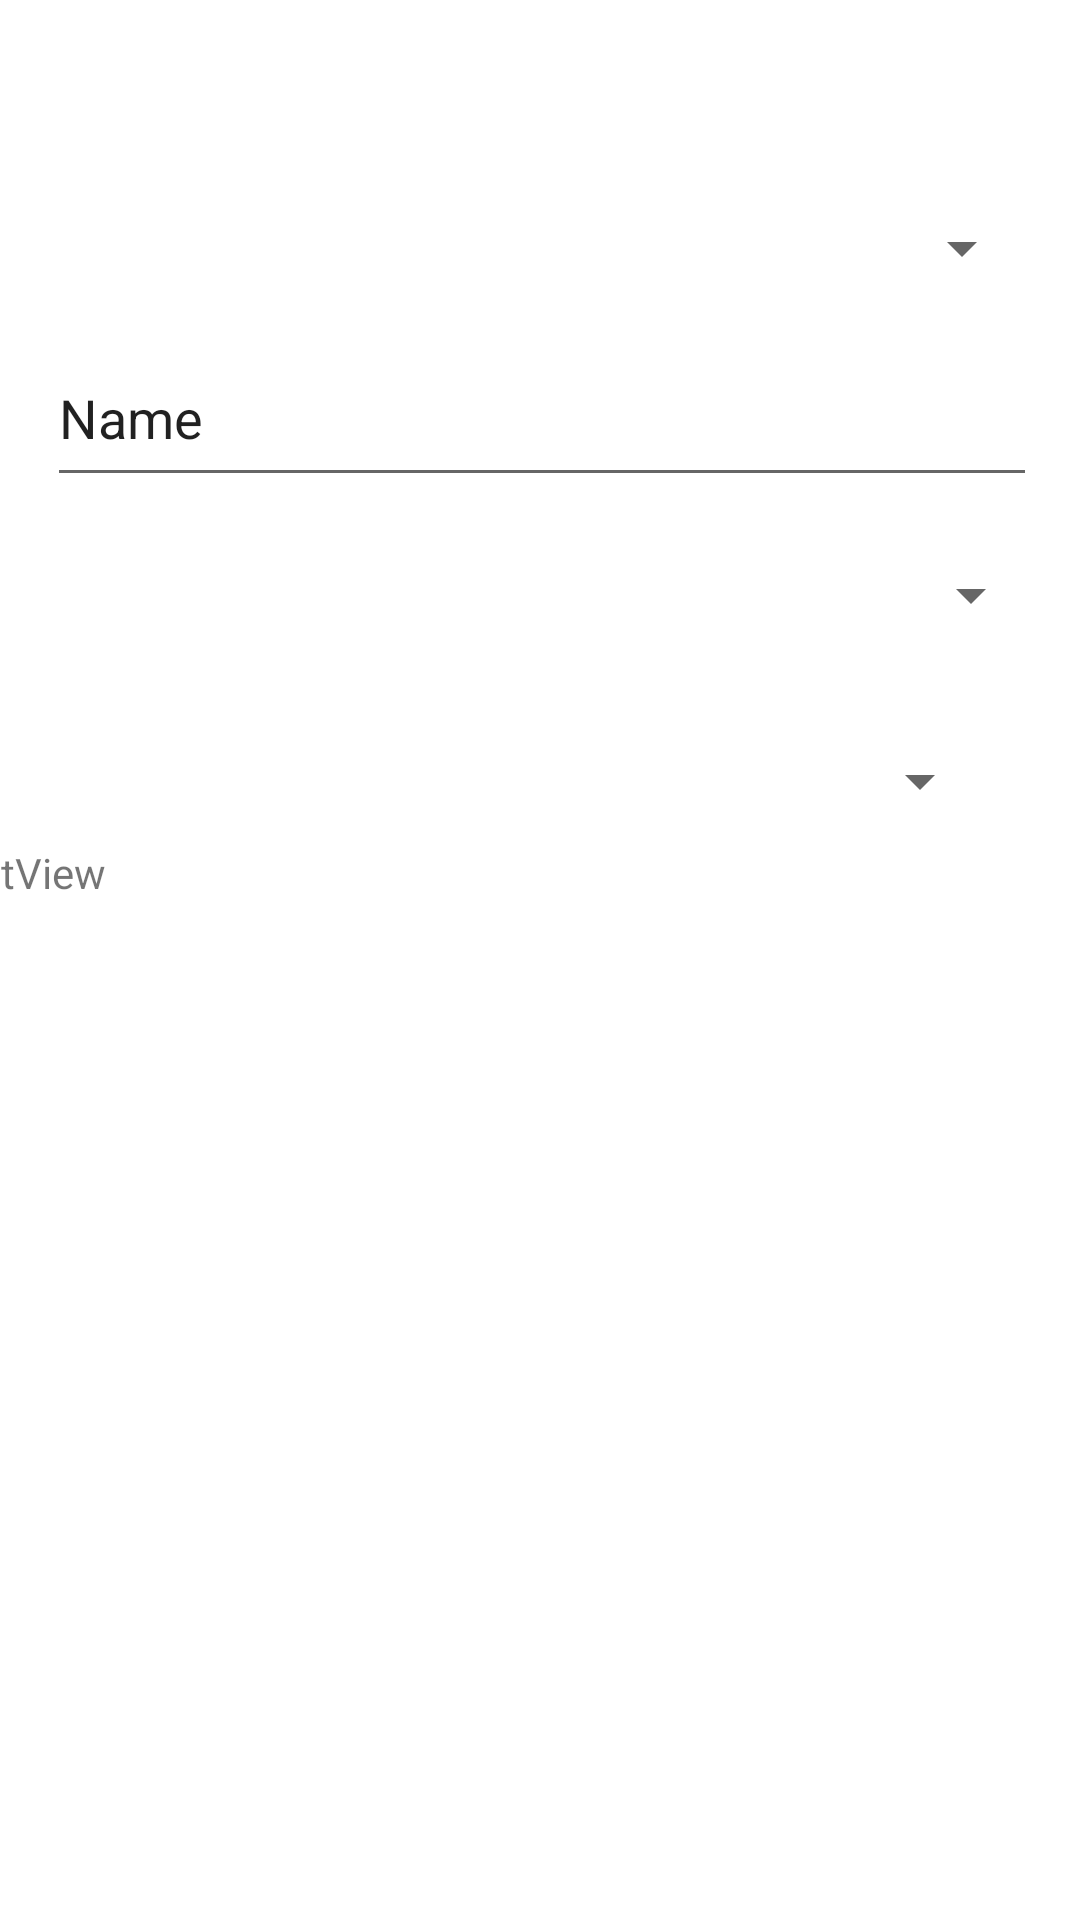

Android layout source for this screen:
<!-- AndroidManifest.xml: application theme Theme.3Tracker -->
<!-- res/layout/fragment_add_task.xml -->
<?xml version="1.0" encoding="utf-8"?>
<androidx.constraintlayout.widget.ConstraintLayout xmlns:android="http://schemas.android.com/apk/res/android"
    xmlns:app="http://schemas.android.com/apk/res-auto"
    xmlns:tools="http://schemas.android.com/tools"
    android:layout_width="match_parent"
    android:layout_height="match_parent"
    tools:context=".fragment.AddTaskFragment">

    <Spinner
        android:id="@+id/spinnerDepartment"
        android:layout_width="329dp"
        android:layout_height="50dp"
        android:prompt="@string/select_department"
        app:layout_constraintBottom_toBottomOf="parent"
        app:layout_constraintEnd_toEndOf="parent"
        app:layout_constraintStart_toStartOf="parent"
        app:layout_constraintTop_toTopOf="parent"
        app:layout_constraintVertical_bias="0.098" />

    <EditText
        android:id="@+id/editTextTextPersonName"
        android:layout_width="330dp"
        android:layout_height="56dp"
        android:ems="10"
        android:inputType="textPersonName"
        android:text="Name"
        app:layout_constraintBottom_toBottomOf="parent"
        app:layout_constraintEnd_toEndOf="parent"
        app:layout_constraintHorizontal_bias="0.518"
        app:layout_constraintStart_toStartOf="parent"
        app:layout_constraintTop_toTopOf="parent"
        app:layout_constraintVertical_bias="0.188" />

    <Spinner
        android:id="@+id/spinner"
        android:layout_width="333dp"
        android:layout_height="53dp"
        app:layout_constraintBottom_toBottomOf="parent"
        app:layout_constraintEnd_toEndOf="parent"
        app:layout_constraintHorizontal_bias="0.538"
        app:layout_constraintStart_toStartOf="parent"
        app:layout_constraintTop_toTopOf="parent"
        app:layout_constraintVertical_bias="0.293" />

    <Spinner
        android:id="@+id/spinner2"
        android:layout_width="145dp"
        android:layout_height="54dp"
        app:layout_constraintBottom_toBottomOf="parent"
        app:layout_constraintEnd_toEndOf="parent"
        app:layout_constraintHorizontal_bias="0.864"
        app:layout_constraintStart_toStartOf="parent"
        app:layout_constraintTop_toTopOf="parent"
        app:layout_constraintVertical_bias="0.398" />

    <TextView
        android:id="@+id/textView4"
        android:layout_width="354dp"
        android:layout_height="250dp"
        android:layout_marginEnd="28dp"
        android:text="TextView"
        app:layout_constraintBottom_toBottomOf="parent"
        app:layout_constraintEnd_toEndOf="parent"
        app:layout_constraintTop_toTopOf="parent"
        app:layout_constraintVertical_bias="0.721" />

</androidx.constraintlayout.widget.ConstraintLayout>
<!-- resources referenced by this layout -->
<resources>
  <style name="Theme.3Tracker" parent="Theme.MaterialComponents.DayNight.DarkActionBar">
          
          <item name="colorPrimary">@color/purple_500</item>
          <item name="colorPrimaryVariant">@color/purple_700</item>
          <item name="colorOnPrimary">@color/white</item>
          
          <item name="colorSecondary">@color/teal_200</item>
          <item name="colorSecondaryVariant">@color/teal_700</item>
          <item name="colorOnSecondary">@color/black</item>
          
          <item name="android:statusBarColor" tools:targetApi="l">?attr/colorPrimaryVariant</item>
          
      </style>
  <color name="purple_500">#FF6200EE</color>
  <color name="purple_700">#FF3700B3</color>
  <color name="white">#FFFFFFFF</color>
  <color name="teal_200">#FF03DAC5</color>
  <color name="teal_700">#FF018786</color>
  <color name="black">#FF000000</color>
</resources>
